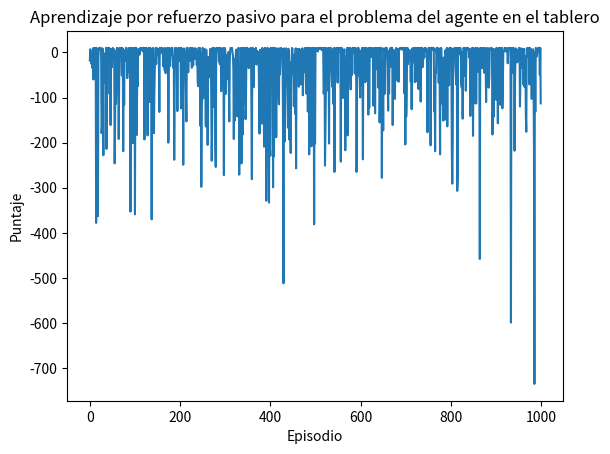

Write the Python code that produced this figure.
import random
import matplotlib.pyplot as plt

# Dimensiones del tablero
board_size = 5

# Posición inicial y objetivo aleatorias
initial_pos = (random.randint(0, board_size-1), random.randint(0, board_size-1))
goal_pos = (random.randint(0, board_size-1), random.randint(0, board_size-1))
print("la pocicion inicial", initial_pos)
print("la pocicion final", goal_pos)
# Función para mover el agente en el tablero
def move(pos, action):
    if action == "up":
        new_pos = (pos[0], max(pos[1]-1, 0))
    elif action == "down":
        new_pos = (pos[0], min(pos[1]+1, board_size-1))
    elif action == "left":
        new_pos = (max(pos[0]-1, 0), pos[1])
    elif action == "right":
        new_pos = (min(pos[0]+1, board_size-1), pos[1])
    return new_pos

# Función para calcular el puntaje del agente en un episodio
def run_episode():
    pos = initial_pos
    done = False
    score = 0
    while not done:
        action = random.choice(["up", "down", "left", "right"])
        pos = move(pos, action)
        if pos == goal_pos:
            done = True
            score += 10
        else:
            score -= 1
    return score

# Parámetros del algoritmo
num_episodes = 1000

# Algoritmo de aprendizaje por refuerzo pasivo
scores = []
for i in range(num_episodes):
    score = run_episode()
    scores.append(score)

# Graficar los resultados
plt.plot(scores)
plt.xlabel("Episodio")
plt.ylabel("Puntaje")
plt.title("Aprendizaje por refuerzo pasivo para el problema del agente en el tablero")
plt.show()
